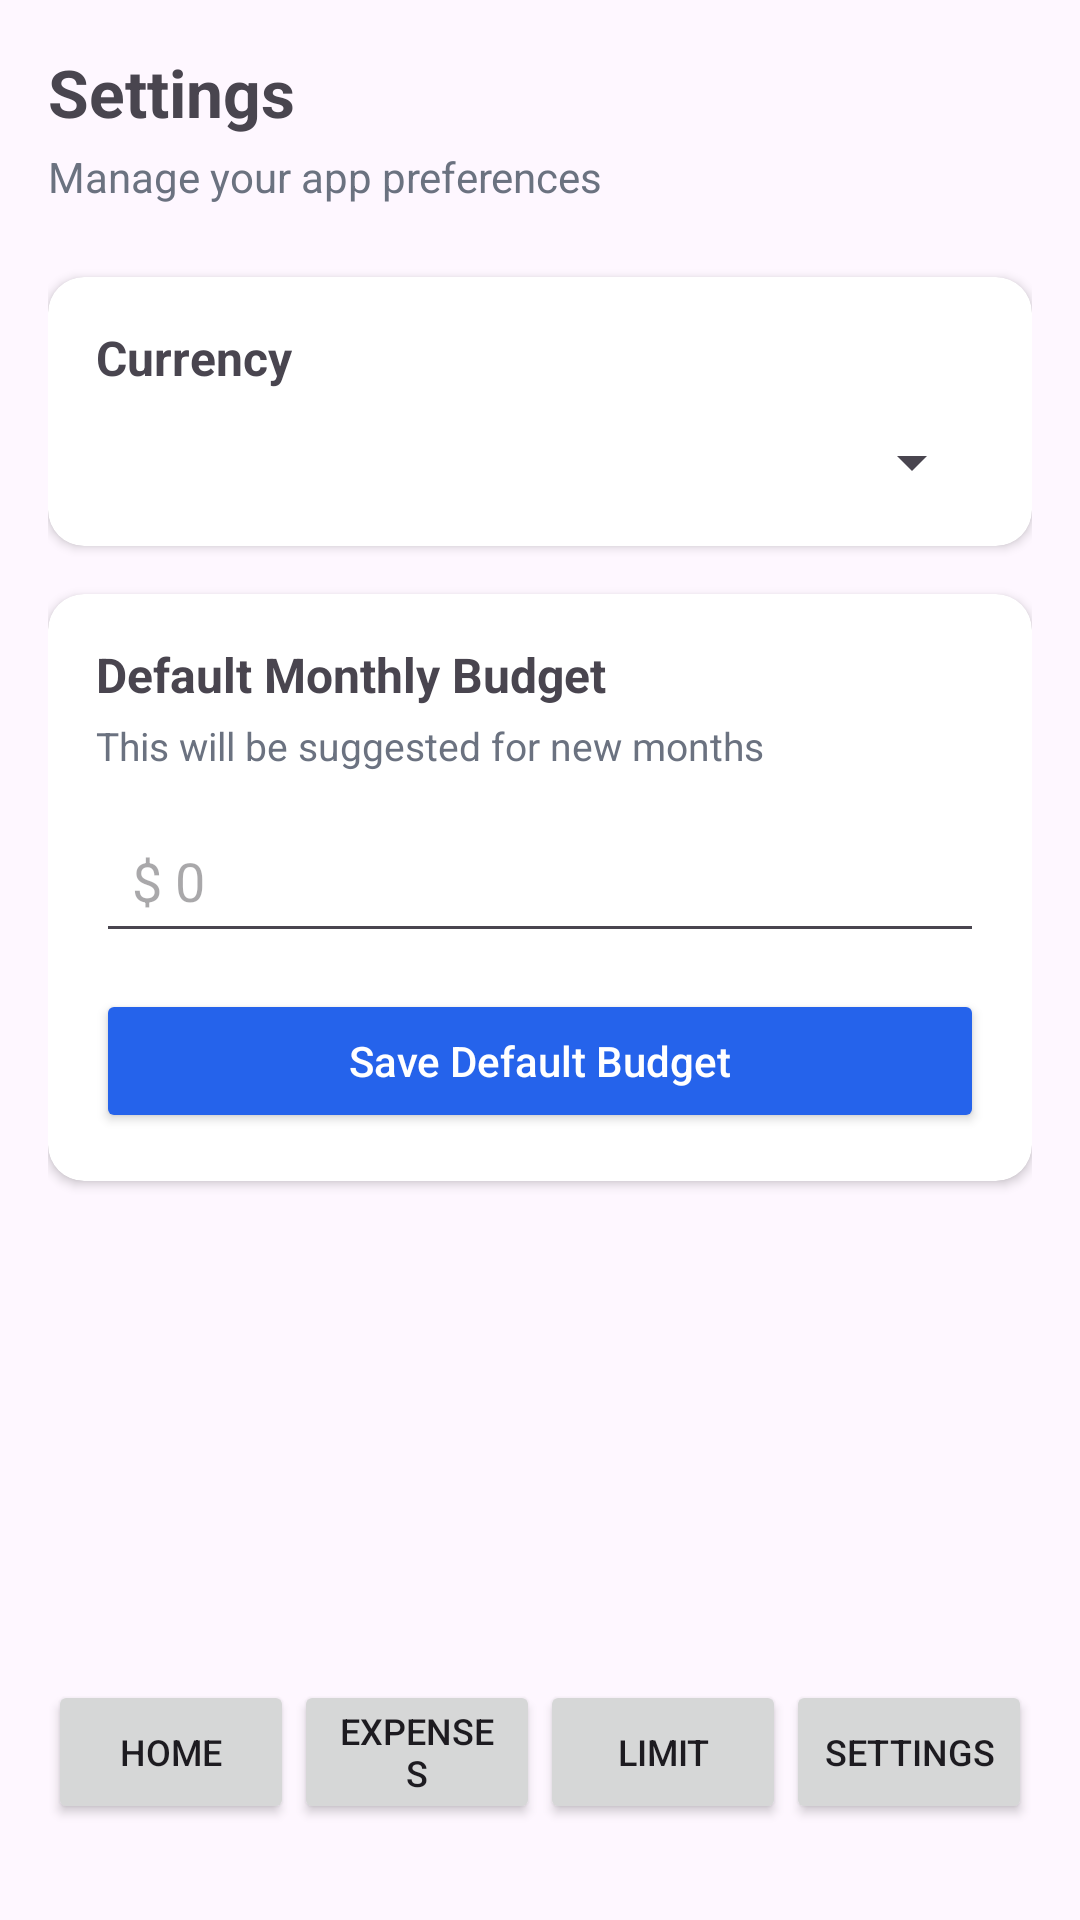

Here is an Android app screen rendered from its layout file. Give the layout XML and the strings, colors and styles it references.
<!-- AndroidManifest.xml: application theme Theme.Limit -->
<!-- res/layout/activity_settings.xml -->
<?xml version="1.0" encoding="utf-8"?>
<androidx.constraintlayout.widget.ConstraintLayout
    xmlns:android="http://schemas.android.com/apk/res/android"
    xmlns:app="http://schemas.android.com/apk/res-auto"
    android:layout_width="match_parent"
    android:layout_height="match_parent"
    android:padding="16dp">

    
    <TextView
        android:id="@+id/settingsTitle"
        android:layout_width="wrap_content"
        android:layout_height="wrap_content"
        android:text="Settings"
        android:textSize="22sp"
        android:textStyle="bold"
        app:layout_constraintTop_toTopOf="parent"
        app:layout_constraintStart_toStartOf="parent"/>

    
    <TextView
        android:id="@+id/settingsSubtitle"
        android:layout_width="wrap_content"
        android:layout_height="wrap_content"
        android:text="Manage your app preferences"
        android:textSize="14sp"
        android:textColor="#6B7280"
        app:layout_constraintTop_toBottomOf="@id/settingsTitle"
        app:layout_constraintStart_toStartOf="parent"
        android:layout_marginTop="4dp"/>

    
    <androidx.cardview.widget.CardView
        android:id="@+id/currencyCard"
        android:layout_width="0dp"
        android:layout_height="wrap_content"
        android:layout_marginTop="24dp"
        app:cardCornerRadius="12dp"
        app:cardElevation="2dp"
        app:layout_constraintTop_toBottomOf="@id/settingsSubtitle"
        app:layout_constraintStart_toStartOf="parent"
        app:layout_constraintEnd_toEndOf="parent">

        <LinearLayout
            android:layout_width="match_parent"
            android:layout_height="wrap_content"
            android:orientation="vertical"
            android:padding="16dp">

            <TextView
                android:layout_width="wrap_content"
                android:layout_height="wrap_content"
                android:text="Currency"
                android:textStyle="bold"
                android:textSize="16sp"/>

            <Spinner
                android:id="@+id/currencySpinner"
                android:layout_width="match_parent"
                android:layout_height="wrap_content"
                android:layout_marginTop="12dp"/>
        </LinearLayout>

    </androidx.cardview.widget.CardView>

    
    <androidx.cardview.widget.CardView
        android:id="@+id/defaultBudgetCard"
        android:layout_width="0dp"
        android:layout_height="wrap_content"
        android:layout_marginTop="16dp"
        app:cardCornerRadius="12dp"
        app:cardElevation="2dp"
        app:layout_constraintTop_toBottomOf="@id/currencyCard"
        app:layout_constraintStart_toStartOf="parent"
        app:layout_constraintEnd_toEndOf="parent">

        <LinearLayout
            android:layout_width="match_parent"
            android:layout_height="wrap_content"
            android:orientation="vertical"
            android:padding="16dp">

            <TextView
                android:layout_width="wrap_content"
                android:layout_height="wrap_content"
                android:text="Default Monthly Budget"
                android:textStyle="bold"
                android:textSize="16sp"/>

            <TextView
                android:layout_width="wrap_content"
                android:layout_height="wrap_content"
                android:text="This will be suggested for new months"
                android:textSize="13sp"
                android:textColor="#6B7280"
                android:layout_marginTop="4dp"/>

            <EditText
                android:id="@+id/defaultBudgetInput"
                android:layout_width="match_parent"
                android:layout_height="wrap_content"
                android:layout_marginTop="12dp"
                android:hint="$ 0"
                android:inputType="number"
                android:padding="12dp"/>

            <Button
                android:id="@+id/btnSaveDefaultBudget"
                android:layout_width="match_parent"
                android:layout_height="48dp"
                android:text="Save Default Budget"
                android:textAllCaps="false"
                android:textSize="14sp"
                android:backgroundTint="#2563EB"
                android:textColor="@android:color/white"
                android:layout_marginTop="12dp" />

        </LinearLayout>

    </androidx.cardview.widget.CardView>

    
    <LinearLayout
        android:id="@+id/bottomButtons"
        android:layout_width="0dp"
        android:layout_height="wrap_content"
        android:orientation="horizontal"
        android:gravity="center"
        android:layout_marginBottom="16dp"
        app:layout_constraintBottom_toBottomOf="parent"
        app:layout_constraintStart_toStartOf="parent"
        app:layout_constraintEnd_toEndOf="parent">

        <Button
            android:id="@+id/btnHome"
            android:layout_width="0dp"
            android:layout_height="wrap_content"
            android:layout_weight="1"
            android:text="Home"
            android:textSize="12sp" />

        <Button
            android:id="@+id/btnTransactions"
            android:layout_width="0dp"
            android:layout_height="wrap_content"
            android:layout_weight="1"
            android:paddingStart="12dp"
            android:paddingEnd="12dp"
            android:paddingTop="6dp"
            android:paddingBottom="6dp"
            android:text="Expenses"
            android:textSize="12sp" />

        <Button
            android:id="@+id/btnSetLimit"
            android:layout_width="0dp"
            android:layout_height="wrap_content"
            android:layout_weight="1"
            android:text="Limit"
            android:textSize="12sp" />

        <Button
            android:id="@+id/btnSettings"
            android:layout_width="0dp"
            android:layout_height="wrap_content"
            android:layout_weight="1"
            android:text="Settings"
            android:textSize="12sp" />
    </LinearLayout>

</androidx.constraintlayout.widget.ConstraintLayout>
<!-- resources referenced by this layout -->
<resources>
  <style name="Theme.Limit" parent="Base.Theme.Limit" />
  <style name="Base.Theme.Limit" parent="Theme.Material3.DayNight.NoActionBar">
          
          
      </style>
</resources>
